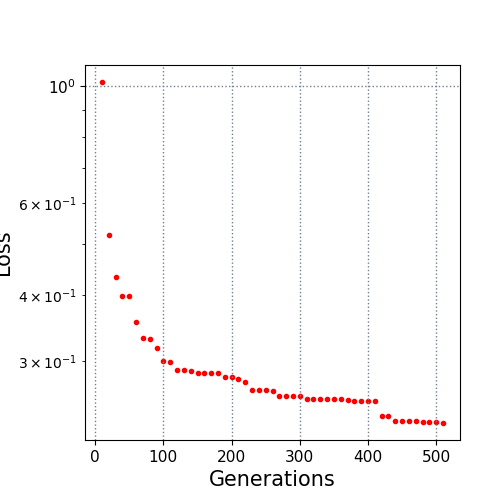

The file beside this chart, header and first rows:
10.0, 1.019312
20.0, 0.5214
30.0, 0.4336
40.0, 0.3995
50.0, 0.3994
60.0, 0.3559
70.0, 0.3318
80.0, 0.3297
90.0, 0.3172
100.0, 0.3003
110.0, 0.2982
120.0, 0.2883
130.0, 0.2877
140.0, 0.2863
150.0, 0.2847
160.0, 0.2847
170.0, 0.2843
180.0, 0.2843
190.0, 0.2795
200.0, 0.2795
210.0, 0.2767
220.0, 0.2728
230.0, 0.2637
240.0, 0.2637
250.0, 0.2637
260.0, 0.2633
270.0, 0.2576
280.0, 0.2566
290.0, 0.2566
300.0, 0.2566
310.0, 0.2534
320.0, 0.2534
330.0, 0.2534
340.0, 0.2534
350.0, 0.2534
360.0, 0.2534
370.0, 0.2531
380.0, 0.2518
390.0, 0.2518
400.0, 0.2518
410.0, 0.2518
420.0, 0.2353
430.0, 0.2353
440.0, 0.2308
450.0, 0.2308
460.0, 0.2308
470.0, 0.2308
480.0, 0.2295
490.0, 0.2295
500.0, 0.2295
510.0, 0.2284
